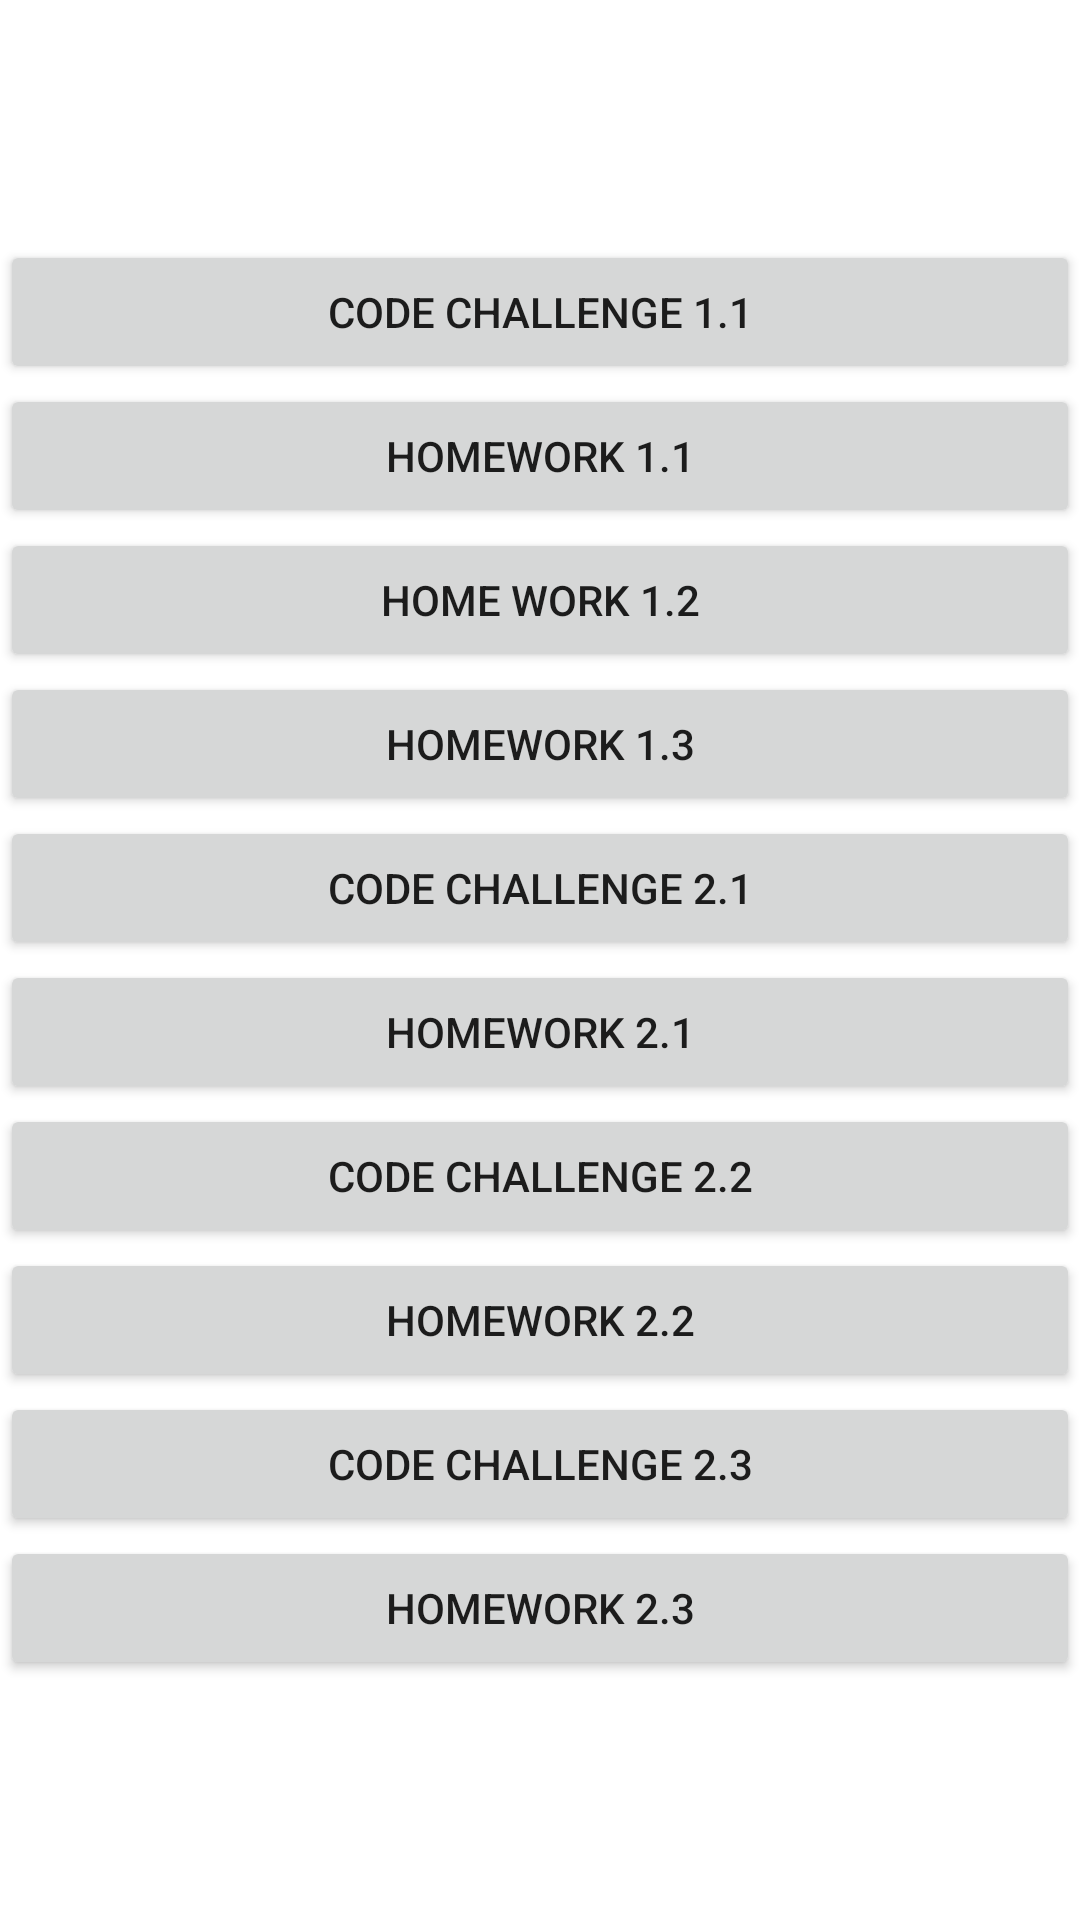

The Android layout XML behind this screen, and the referenced resources:
<!-- AndroidManifest.xml: application theme Theme.Aston_intensiv_2 -->
<!-- res/layout/activity_main.xml -->
<?xml version="1.0" encoding="utf-8"?>
<LinearLayout
    xmlns:android="http://schemas.android.com/apk/res/android"
    xmlns:tools="http://schemas.android.com/tools"
    android:layout_width="match_parent"
    android:layout_height="match_parent"
    tools:context=".MainActivity"
    android:orientation="vertical"
    android:gravity="center"
    android:layout_marginHorizontal="@dimen/margin_start_xlarge">

    <androidx.appcompat.widget.AppCompatButton
        android:id="@+id/button_code_challenge_1"
        android:layout_width="match_parent"
        android:layout_height="wrap_content"
        android:text="@string/code_challenge_1"/>

    <androidx.appcompat.widget.AppCompatButton
        android:id="@+id/button_homework1"
        android:layout_width="match_parent"
        android:layout_height="wrap_content"
        android:text="@string/homework_1"/>

    <androidx.appcompat.widget.AppCompatButton
        android:id="@+id/button_homework2"
        android:layout_width="match_parent"
        android:layout_height="wrap_content"
        android:text="@string/homework_2"/>

    <androidx.appcompat.widget.AppCompatButton
        android:id="@+id/button_homework3"
        android:layout_width="match_parent"
        android:layout_height="wrap_content"
        android:text="@string/homework_3"/>

    <androidx.appcompat.widget.AppCompatButton
        android:id="@+id/button_code_challenge_2"
        android:layout_width="match_parent"
        android:layout_height="wrap_content"
        android:text="@string/code_challenge_2"/>

    <androidx.appcompat.widget.AppCompatButton
        android:id="@+id/button_homework4"
        android:layout_width="match_parent"
        android:layout_height="wrap_content"
        android:text="@string/homework_4"/>

    <androidx.appcompat.widget.AppCompatButton
        android:id="@+id/button_code_challenge_3"
        android:layout_width="match_parent"
        android:layout_height="wrap_content"
        android:text="@string/code_challenge_3"/>

    <androidx.appcompat.widget.AppCompatButton
        android:id="@+id/button_homework5"
        android:layout_width="match_parent"
        android:layout_height="wrap_content"
        android:text="@string/homework_5"/>

    <androidx.appcompat.widget.AppCompatButton
        android:id="@+id/button_code_challenge_4"
        android:layout_width="match_parent"
        android:layout_height="wrap_content"
        android:text="@string/code_challenge_4"/>

    <androidx.appcompat.widget.AppCompatButton
        android:id="@+id/button_homework6"
        android:layout_width="match_parent"
        android:layout_height="wrap_content"
        android:text="@string/homework_6"/>

</LinearLayout>
<!-- resources referenced by this layout -->
<resources>
  <dimen name="margin_start_xlarge">80dp</dimen>
  <string name="code_challenge_1">Code challenge 1.1</string>
  <string name="code_challenge_2">Code challenge 2.1</string>
  <string name="code_challenge_3">Code challenge 2.2</string>
  <string name="code_challenge_4">Code challenge 2.3</string>
  <string name="homework_1">Homework 1.1</string>
  <string name="homework_2">Home work 1.2</string>
  <string name="homework_3">Homework 1.3</string>
  <string name="homework_4">Homework 2.1</string>
  <string name="homework_5">Homework 2.2</string>
  <string name="homework_6">Homework 2.3</string>
  <style name="Theme.Aston_intensiv_2" parent="Theme.MaterialComponents.DayNight.DarkActionBar">
          
          <item name="colorPrimary">@color/purple_700</item>
          <item name="colorPrimaryVariant">@color/purple_700</item>
          <item name="colorOnPrimary">@color/white</item>
          
          <item name="colorSecondary">@color/purple_700</item>
          <item name="colorSecondaryVariant">@color/purple_700</item>
          <item name="colorOnSecondary">@color/black</item>
          
          <item name="android:statusBarColor">?attr/colorPrimaryVariant</item>
          
      </style>
  <color name="purple_700">#FF3700B3</color>
  <color name="white">#FFFFFFFF</color>
  <color name="black">#FF000000</color>
</resources>
